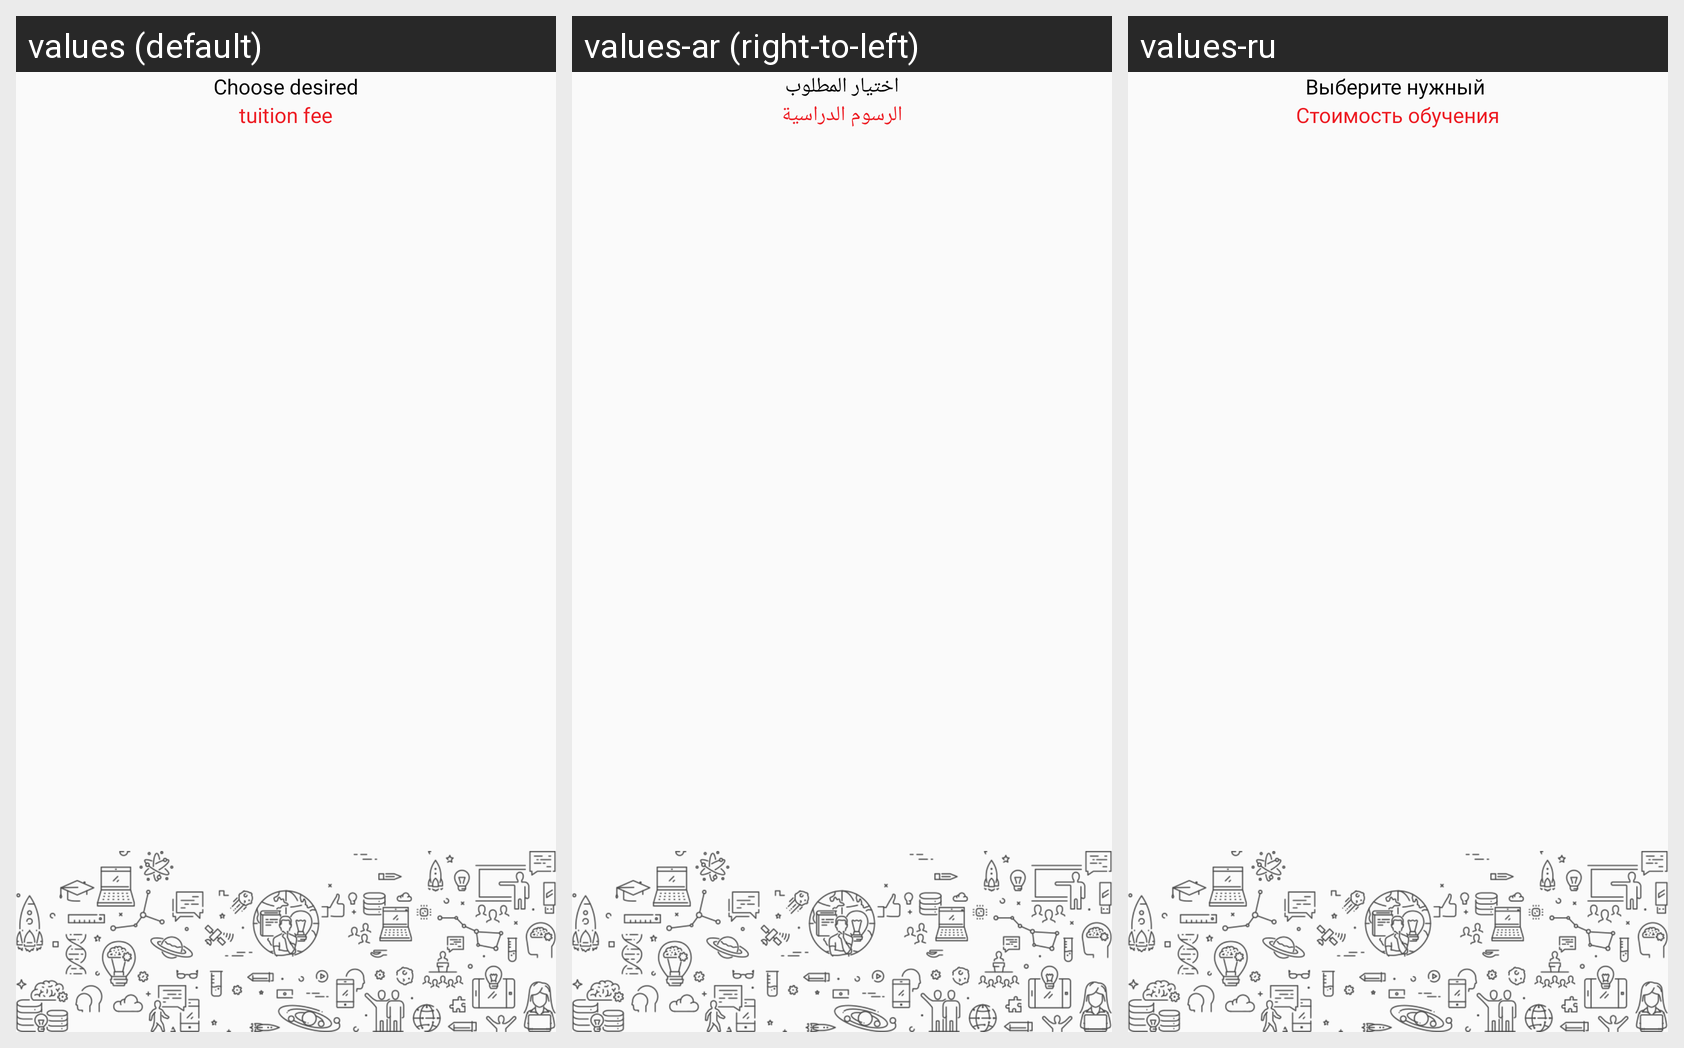

Strings drawn on this Android screen and how each of the app's shown locales translates them:
Android screen res/layout/fragment_fess.xml rendered under 3 locales, left to right: values (default), values-ar (right-to-left), values-ru. Device: Nexus 5 (rendered at 1080×1920; each locale shown at half size, 540×960, under a caption strip naming it); theme AppTheme.NoActionBar.
Strings drawn on this screen, with the default value and each locale's value (text and hints the layout hard-codes, and strings that could not be matched under every locale, appear in the picture but are not listed):

choose_desired
  values: Choose desired
  values-ar: اختيار المطلوب
  values-ru: Выберите нужный 

tution_fee
  values: tuition fee
  values-ar: الرسوم الدراسية
  values-ru: Стоимость обучения
